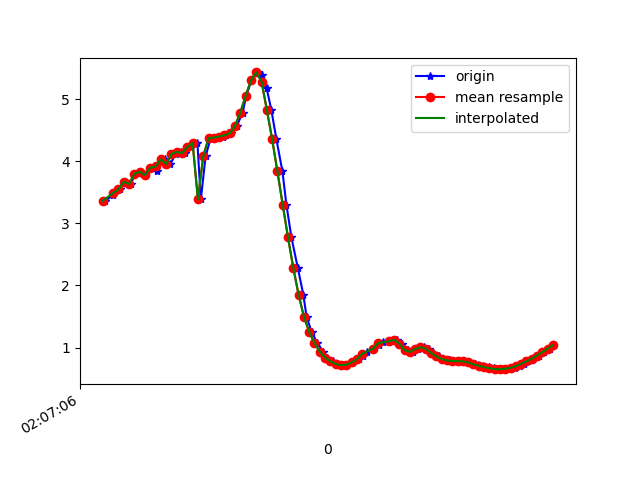

The table this chart was drawn from, first rows:
1617847627030, 543270606921288, 3.362325, -3.4224823, 8.545258
1617847627061, 543270626152058, 3.455, -3.555, 8.454
1617847627068, 543270645382828, 3.521, -3.484, 8.456
1617847627086, 543270664613598, 3.549, -3.552, 8.416
1617847627105, 543270683962926, 3.669, -3.501, 8.386
1617847627127, 543270703193696, 3.632, -3.475, 8.413
1617847627143, 543270722424466, 3.799, -3.558, 8.304
1617847627162, 543270741655236, 3.832, -3.519, 8.305
1617847627181, 543270760886006, 3.779, -3.591, 8.299
1617847627200, 543270780116776, 3.896, -3.557, 8.259
1617847627224, 543270799347546, 3.841, -3.513, 8.303
1617847627239, 543270818578316, 3.991, -3.538, 8.222
1617847627257, 543270837809086, 4.032, -3.467, 8.232
1617847627276, 543270857039856, 3.953, -3.53, 8.243
1617847627296, 543270876270626, 4.119, -3.489, 8.18
1617847627315, 543270895501396, 4.151, -3.398, 8.201
1617847627333, 543270914732166, 4.13, -3.482, 8.177
1617847627352, 543270933962936, 4.228, -3.454, 8.139
1617847627378, 543270953193706, 4.296, -3.457, 8.102
1617847627391, 543270972424476, 3.385, -3.565, 8.478
1617847627409, 543270991655246, 4.08, -3.473, 8.206
1617847627428, 543271010886016, 4.37, -3.39, 8.09
1617847627454, 543271030116786, 4.382, -3.346, 8.102
1617847627473, 543271049347556, 4.397, -3.344, 8.095
1617847627486, 543271068578326, 4.42, -3.386, 8.065
1617847627505, 543271087809096, 4.451, -3.493, 8.002
1617847627527, 543271107039866, 4.57, -3.804, 7.79
1617847627549, 543271126270636, 4.784, -4.379, 7.347
1617847627562, 543271145501406, 5.049, -5.191, 6.603
1617847627582, 543271164732176, 5.301, -6.141, 5.498
1617847627606, 543271183962946, 5.43, -7.053, 4.1
1617847627623, 543271203193716, 5.386, -7.788, 2.527
1617847627639, 543271222424486, 5.183, -8.271, 0.8781
1617847627657, 543271241655256, 4.831, -8.491, -0.7734
1617847627676, 543271260886026, 4.36, -8.51, -2.146
1617847627699, 543271280116796, 3.836, -8.516, -2.966
1617847627714, 543271299347566, 3.3, -8.605, -3.333
1617847627733, 543271318578336, 2.773, -8.716, -3.519
1617847627757, 543271337809106, 2.283, -8.779, -3.709
1617847627778, 543271357039876, 1.849, -8.79, -3.92
1617847627790, 543271376270646, 1.499, -8.795, -4.055
1617847627809, 543271395501416, 1.252, -8.837, -4.046
1617847627831, 543271414732186, 1.072, -8.925, -3.903
1617847627853, 543271433962956, 0.9344, -9.03, -3.691
1617847627866, 543271453193726, 0.8374, -9.119, -3.491
1617847627889, 543271472424496, 0.7758, -9.18, -3.341
1617847627907, 543271491655266, 0.7356, -9.232, -3.205
1617847627929, 543271510886036, 0.7153, -9.296, -3.018
1617847627942, 543271530116806, 0.7227, -9.379, -2.747
1617847627962, 543271549347576, 0.7591, -9.465, -2.424
1617847627987, 543271568578346, 0.813, -9.541, -2.085
1617847628003, 543271587809116, 0.8693, -9.613, -1.697
1617847628019, 543271607039886, 0.9273, -9.682, -1.203
1617847628041, 543271626270656, 0.9801, -9.732, -0.6038
1617847628062, 543271645501426, 1.046, -9.744, 0.08127
1617847628079, 543271664732196, 1.094, -9.696, 0.9149
1617847628101, 543271683962966, 1.096, -9.558, 1.864
1617847628114, 543271703193736, 1.104, -9.319, 2.826
1617847628133, 543271722424506, 1.125, -8.935, 3.864
1617847628151, 543271741655276, 1.063, -8.367, 4.991
1617847628174, 543271760886046, 0.9601, -7.78, 5.881
... 29 more rows
